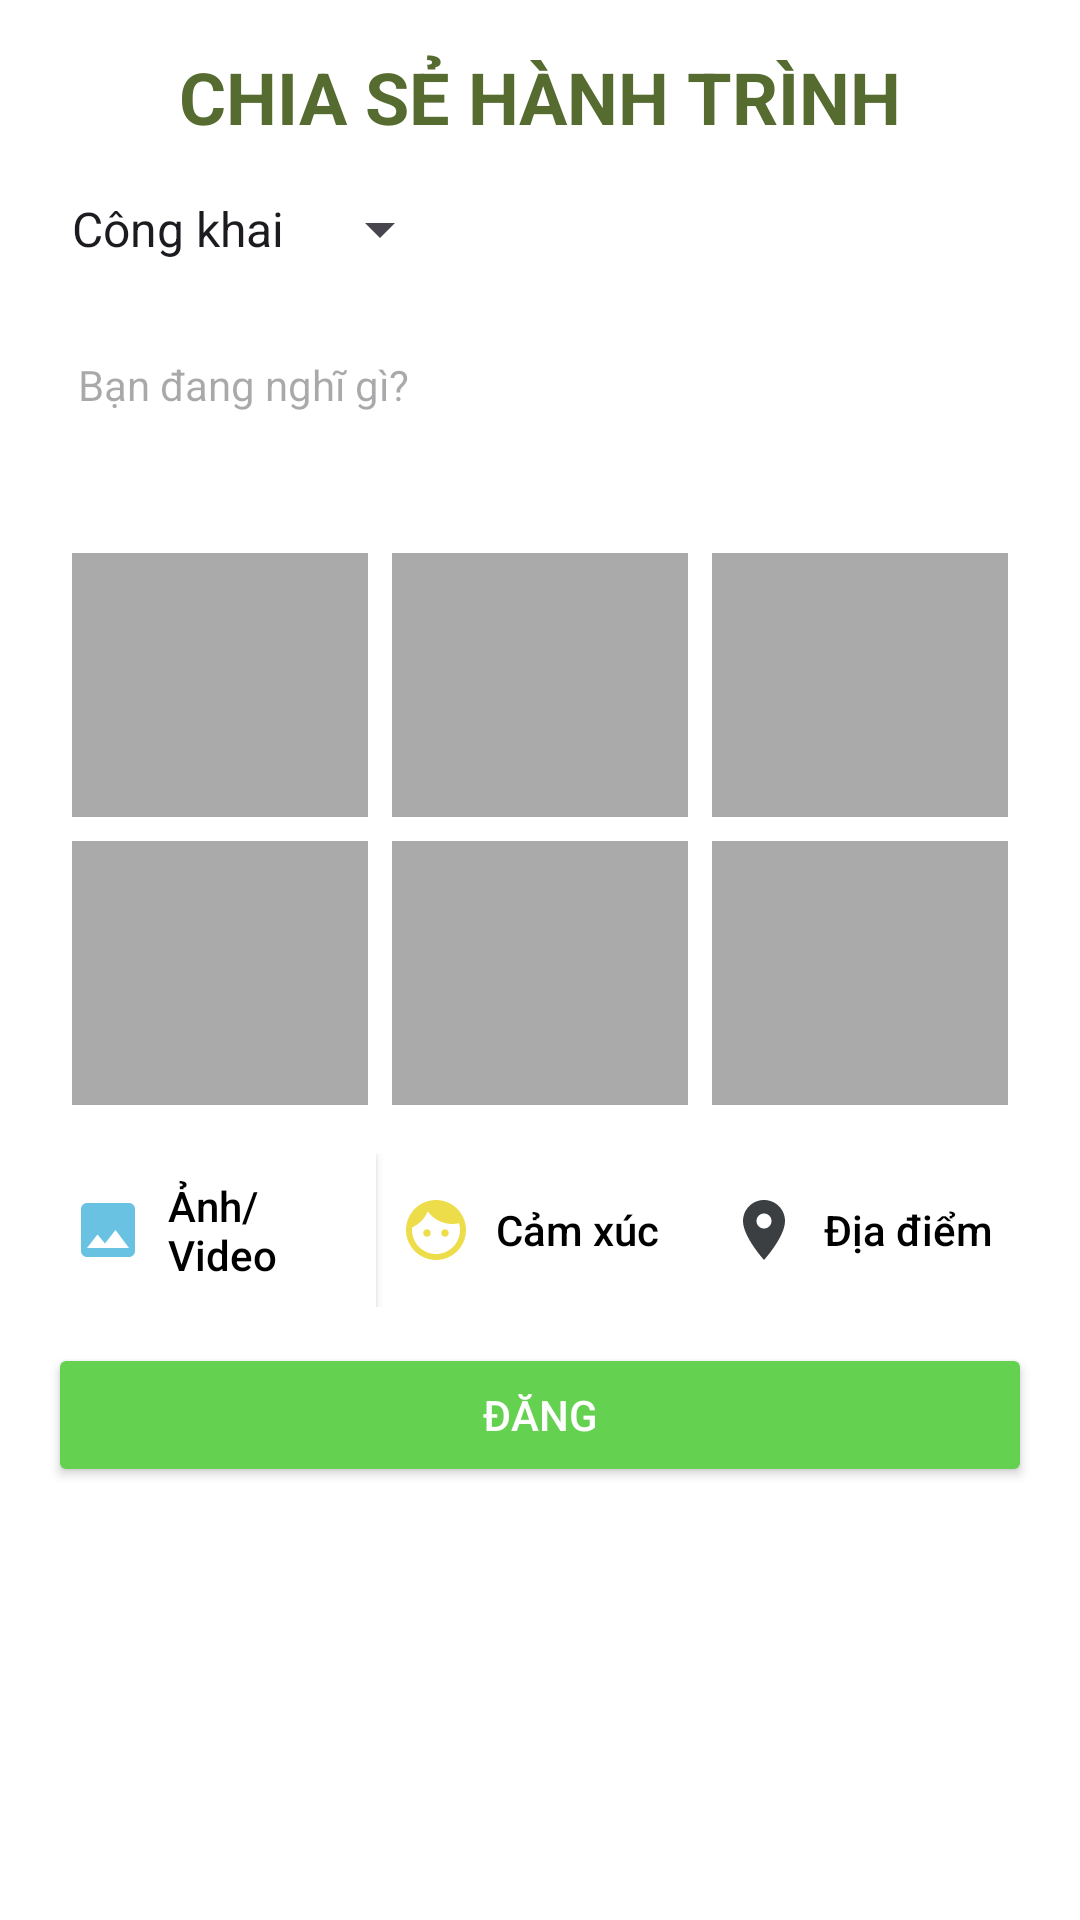

The Android layout XML behind this screen, and the referenced resources:
<!-- AndroidManifest.xml: application theme Theme.QuanBaDuLichMietVuon -->
<!-- res/layout/activity_add_tour_journey.xml -->
<?xml version="1.0" encoding="utf-8"?>
<LinearLayout xmlns:android="http://schemas.android.com/apk/res/android"
    xmlns:app="http://schemas.android.com/apk/res-auto"
    android:layout_width="match_parent"
    android:layout_height="match_parent"
    android:orientation="vertical"
    android:padding="16dp"
    android:background="@android:color/background_light">
    <TextView
        android:layout_width="match_parent"
        android:layout_height="wrap_content"
        android:text="CHIA SẺ HÀNH TRÌNH"
        android:gravity="center"
        android:textStyle="bold"
        android:textSize="24dp"
        android:textColor="@color/oliveGreen"/>
    <Spinner
        android:id="@+id/spinnerVisibility"
        android:layout_width="wrap_content"
        android:layout_height="wrap_content"
        android:layout_marginTop="16dp"
        android:entries="@array/visibility_options"/>

    
    <EditText
        android:id="@+id/edtPost"
        android:layout_width="match_parent"
        android:layout_height="wrap_content"
        android:hint="Bạn đang nghĩ gì?"
        android:background="@null"
        android:padding="10dp"
        android:textSize="14sp"
        android:minHeight="80dp"
        android:maxLines="6"
        android:scrollbars="vertical" />

    
    <LinearLayout
        android:layout_width="match_parent"
        android:layout_height="wrap_content"
        android:orientation="horizontal"
        android:paddingTop="8dp">

        <TextView
            android:id="@+id/tvFeeling"
            android:layout_width="wrap_content"
            android:layout_height="wrap_content"
            android:textColor="@android:color/holo_blue_dark"
            android:textSize="14sp"
            android:visibility="gone" />

        <TextView
            android:id="@+id/tvLocation"
            android:layout_width="wrap_content"
            android:layout_height="wrap_content"
            android:textColor="@android:color/holo_green_dark"
            android:textSize="14sp"
            android:visibility="gone"
            android:layout_marginStart="8dp" />
    </LinearLayout>
    <GridLayout
        android:id="@+id/imageGrid"
        android:layout_width="match_parent"
        android:layout_height="200dp"
        android:columnCount="3"
        android:rowCount="2"
        android:alignmentMode="alignMargins"
        android:padding="4dp">

        
        <ImageView
            android:id="@+id/img1"
            android:layout_width="0dp"
            android:layout_height="0dp"
            android:layout_columnWeight="1"
            android:layout_rowWeight="1"
            android:layout_margin="4dp"
            android:scaleType="centerCrop"
            android:background="@android:color/darker_gray"/>

        <ImageView
            android:id="@+id/img2"
            android:layout_width="0dp"
            android:layout_height="0dp"
            android:layout_columnWeight="1"
            android:layout_rowWeight="1"
            android:layout_margin="4dp"
            android:scaleType="centerCrop"
            android:background="@android:color/darker_gray"/>

        <ImageView
            android:id="@+id/img3"
            android:layout_width="0dp"
            android:layout_height="0dp"
            android:layout_columnWeight="1"
            android:layout_rowWeight="1"
            android:layout_margin="4dp"
            android:scaleType="centerCrop"
            android:background="@android:color/darker_gray"/>

        <ImageView
            android:id="@+id/img4"
            android:layout_width="0dp"
            android:layout_height="0dp"
            android:layout_columnWeight="1"
            android:layout_rowWeight="1"
            android:layout_margin="4dp"
            android:scaleType="centerCrop"
            android:background="@android:color/darker_gray"/>

        <ImageView
            android:id="@+id/img5"
            android:layout_width="0dp"
            android:layout_height="0dp"
            android:layout_columnWeight="1"
            android:layout_rowWeight="1"
            android:layout_margin="4dp"
            android:scaleType="centerCrop"
            android:background="@android:color/darker_gray"/>

        <ImageView
            android:id="@+id/img6"
            android:layout_width="0dp"
            android:layout_height="0dp"
            android:layout_columnWeight="1"
            android:layout_rowWeight="1"
            android:layout_margin="4dp"
            android:scaleType="centerCrop"
            android:background="@android:color/darker_gray"/>
    </GridLayout>

    
    <LinearLayout
        android:layout_width="match_parent"
        android:layout_height="wrap_content"
        android:orientation="horizontal"
        android:gravity="center_vertical"
        android:paddingTop="8dp">

        <androidx.appcompat.widget.AppCompatButton
            android:id="@+id/btnAddImage"
            android:layout_width="0dp"
            android:layout_height="wrap_content"
            android:layout_weight="1"
            android:text="Ảnh/Video"
            android:drawableLeft="@drawable/ic_image"
            android:drawablePadding="8dp"
            android:padding="8dp"
            android:background="@color/white"
            android:textAllCaps="false"
            android:textColor="@color/black"
            android:gravity="center_vertical"
            android:iconTint="@null"/>


        <androidx.appcompat.widget.AppCompatButton
            android:id="@+id/btnAddFeeling"
            android:layout_width="0dp"
            android:layout_height="wrap_content"
            android:layout_weight="1"
            android:text="Cảm xúc"
            android:drawableLeft="@drawable/ic_face"
            android:drawablePadding="8dp"
            android:padding="8dp"
            android:background="?attr/selectableItemBackground"
            android:textAllCaps="false"
            android:textColor="@android:color/black"
            android:gravity="center_vertical"
            android:iconTint="@null"/>

        <androidx.appcompat.widget.AppCompatButton
            android:id="@+id/btnAddLocation"
            android:layout_width="0dp"
            android:layout_height="wrap_content"
            android:layout_weight="1"
            android:text="Địa điểm"
            android:drawableLeft="@drawable/ic_location_on"
            android:drawablePadding="8dp"
            android:padding="8dp"
            android:background="?attr/selectableItemBackground"
            android:textAllCaps="false"
            android:textColor="@android:color/black"
            android:gravity="center_vertical"
            android:iconTint="@null"/>

    </LinearLayout>


    
    <Button
        android:id="@+id/btnPost"
        android:layout_width="match_parent"
        android:layout_height="wrap_content"
        android:text="Đăng"
        android:backgroundTint="#64D150"
        android:textColor="@android:color/white"
        android:layout_marginTop="12dp" />

</LinearLayout>
<!-- resources referenced by this layout -->
<resources>
  <string-array name="visibility_options">
          <item>Công khai</item>
          <item>Riêng tư</item>
      </string-array>
  <color name="black">#000000</color>
  <color name="oliveGreen">#556B2F</color>
  <color name="white">#FFFFFF</color>
  <!-- drawable ic_face (drawable) -->
  <vector android:alpha="0.75" android:height="24dp"
      android:tint="#E8D20D" android:viewportHeight="24"
      android:viewportWidth="24" android:width="24dp" xmlns:android="http://schemas.android.com/apk/res/android">
      <path android:fillColor="@android:color/white" android:pathData="M9,11.75c-0.69,0 -1.25,0.56 -1.25,1.25s0.56,1.25 1.25,1.25 1.25,-0.56 1.25,-1.25 -0.56,-1.25 -1.25,-1.25zM15,11.75c-0.69,0 -1.25,0.56 -1.25,1.25s0.56,1.25 1.25,1.25 1.25,-0.56 1.25,-1.25 -0.56,-1.25 -1.25,-1.25zM12,2C6.48,2 2,6.48 2,12s4.48,10 10,10 10,-4.48 10,-10S17.52,2 12,2zM12,20c-4.41,0 -8,-3.59 -8,-8 0,-0.29 0.02,-0.58 0.05,-0.86 2.36,-1.05 4.23,-2.98 5.21,-5.37C11.07,8.33 14.05,10 17.42,10c0.78,0 1.53,-0.09 2.25,-0.26 0.21,0.71 0.33,1.47 0.33,2.26 0,4.41 -3.59,8 -8,8z"/>
  </vector>
  <!-- drawable ic_image (drawable) -->
  <vector android:alpha="0.75" android:height="24dp"
      android:tint="#38AED9" android:viewportHeight="24"
      android:viewportWidth="24" android:width="24dp" xmlns:android="http://schemas.android.com/apk/res/android">
      <path android:fillColor="@android:color/white" android:pathData="M21,19V5c0,-1.1 -0.9,-2 -2,-2H5c-1.1,0 -2,0.9 -2,2v14c0,1.1 0.9,2 2,2h14c1.1,0 2,-0.9 2,-2zM8.5,13.5l2.5,3.01L14.5,12l4.5,6H5l3.5,-4.5z"/>
  </vector>
  <!-- drawable ic_location_on (drawable) -->
  <vector android:height="24dp" android:tint="#3C3F41"
      android:viewportHeight="24" android:viewportWidth="24"
      android:width="24dp" xmlns:android="http://schemas.android.com/apk/res/android">
      <path android:fillColor="@android:color/white" android:pathData="M12,2C8.13,2 5,5.13 5,9c0,5.25 7,13 7,13s7,-7.75 7,-13c0,-3.87 -3.13,-7 -7,-7zM12,11.5c-1.38,0 -2.5,-1.12 -2.5,-2.5s1.12,-2.5 2.5,-2.5 2.5,1.12 2.5,2.5 -1.12,2.5 -2.5,2.5z"/>
  </vector>
  <style name="Theme.QuanBaDuLichMietVuon" parent="Base.Theme.QuanBaDuLichMietVuon" />
  <style name="Base.Theme.QuanBaDuLichMietVuon" parent="Theme.Material3.DayNight.NoActionBar">
          
          
      </style>
</resources>
